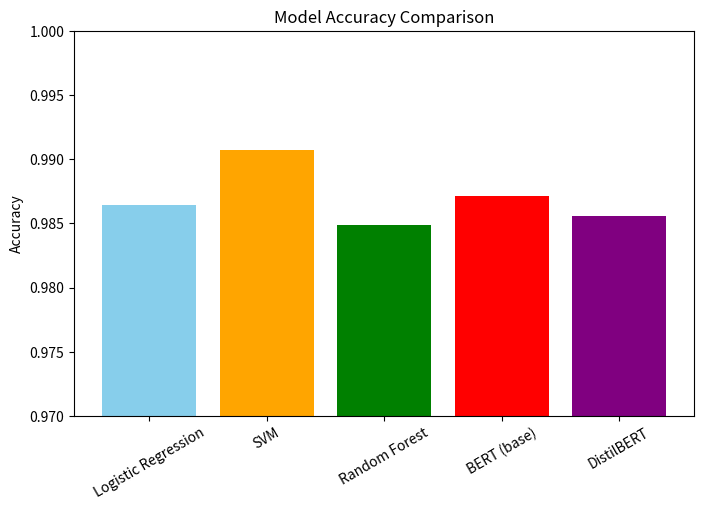
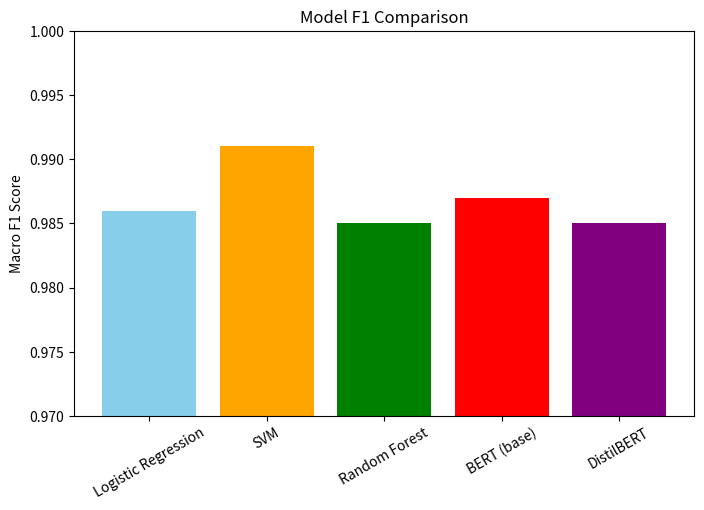

Recreate these plots in Python, in order.
# MODEL EVALUATION & COMPARISON
import pandas as pd
import matplotlib.pyplot as plt

# Example results summary (replace with your actual results)
results_summary = pd.DataFrame({
    "Model": ["Logistic Regression", "SVM", "Random Forest", "BERT (base)", "DistilBERT"],
    "Accuracy": [0.9864, 0.9907, 0.9849, 0.9871, 0.9856],
    "Macro F1": [0.986, 0.991, 0.985, 0.987, 0.985]
})

print(results_summary)

# Accuracy Comparison
plt.figure(figsize=(8,5))
plt.bar(results_summary["Model"], results_summary["Accuracy"], color=["skyblue","orange","green","red","purple"])
plt.ylabel("Accuracy")
plt.title("Model Accuracy Comparison")
plt.xticks(rotation=30)
plt.ylim(0.97, 1.0)
plt.show()

# F1 Score Comparison
plt.figure(figsize=(8,5))
plt.bar(results_summary["Model"], results_summary["Macro F1"], color=["skyblue","orange","green","red","purple"])
plt.ylabel("Macro F1 Score")
plt.title("Model F1 Comparison")
plt.xticks(rotation=30)
plt.ylim(0.97, 1.0)
plt.show()
